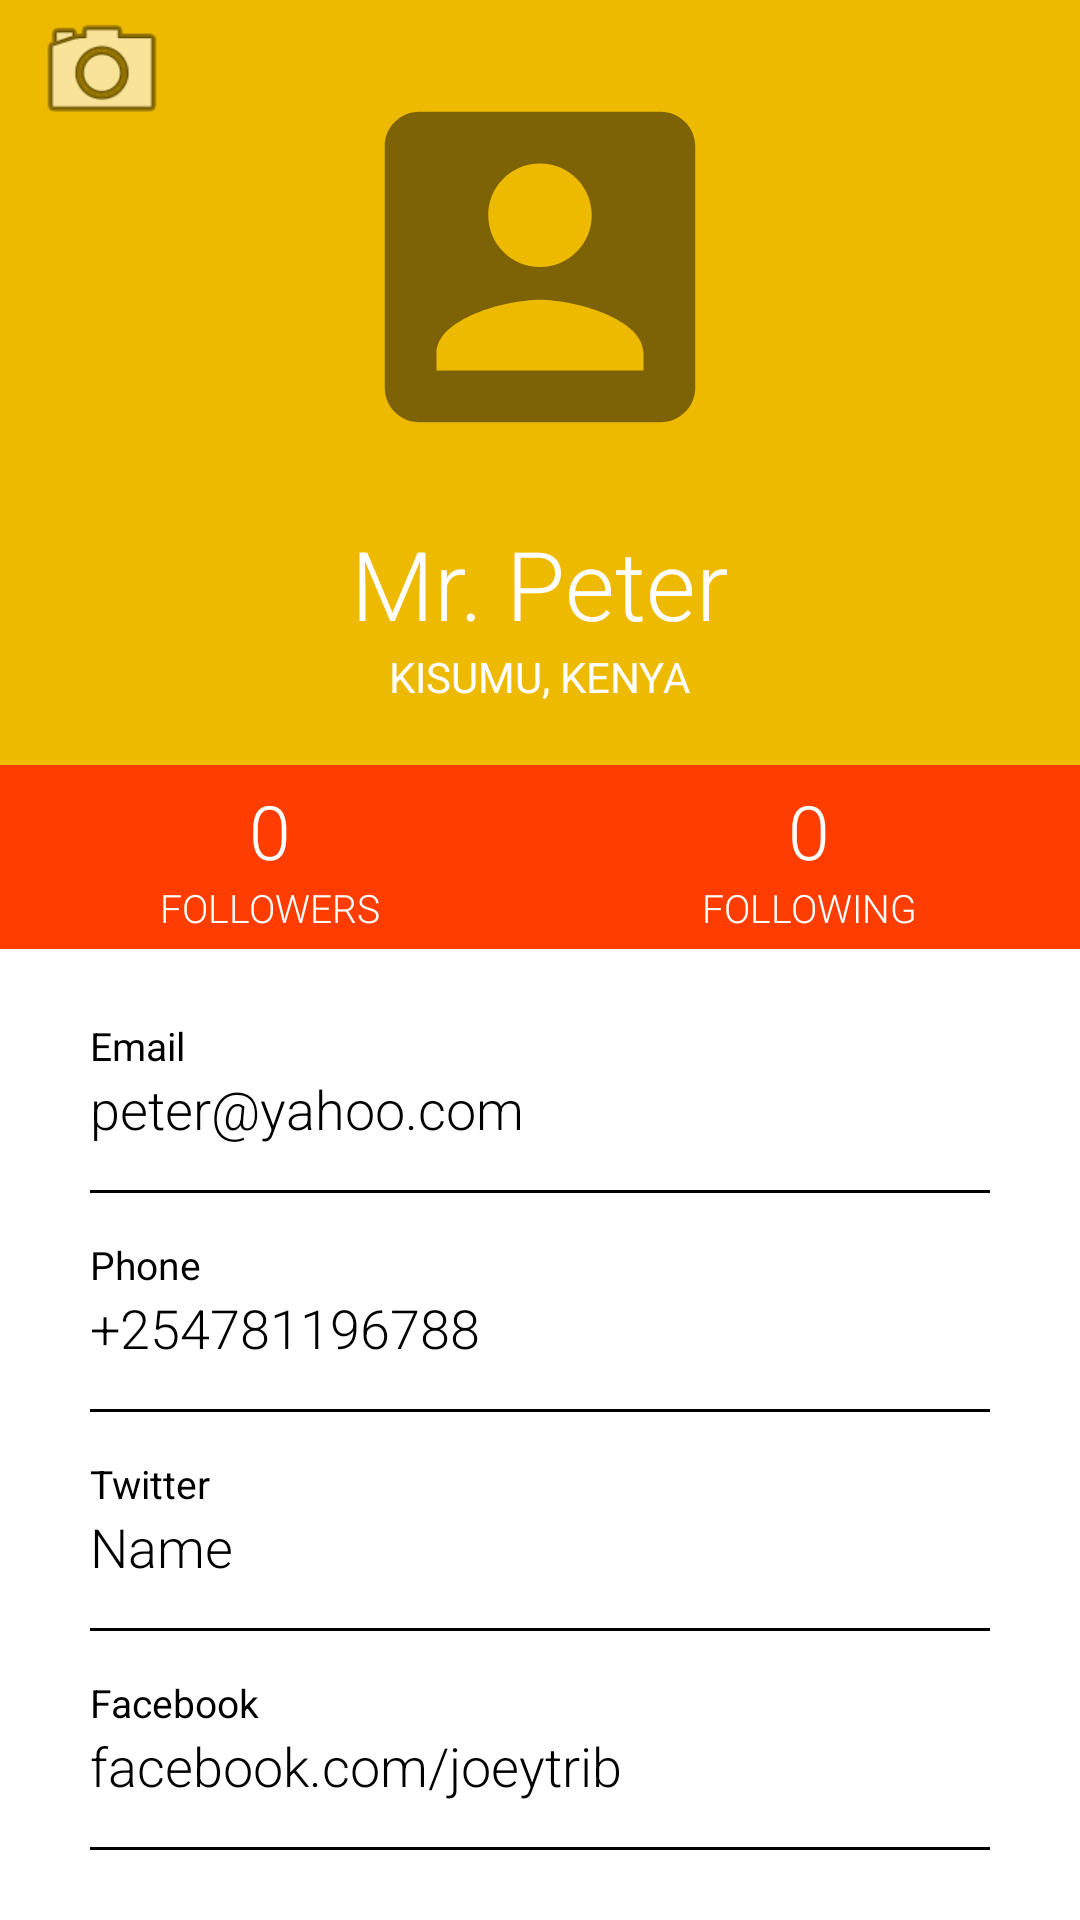

Android layout source for this screen:
<!-- AndroidManifest.xml: application theme Theme.AfterMarket -->
<!-- res/layout/profile_fragment.xml -->
<?xml version="1.0" encoding="utf-8"?>
<RelativeLayout
    xmlns:android="http://schemas.android.com/apk/res/android"
    xmlns:app="http://schemas.android.com/apk/res-auto"
    xmlns:tools="http://schemas.android.com/tools"
    android:layout_width="match_parent"
    android:layout_height="match_parent"
    tools:context=".ProfileFragment">


    <RelativeLayout
        android:id="@+id/rellay1"
        android:layout_width="match_parent"
        android:layout_height="wrap_content"
        android:background="@color/purple_500"
        android:paddingBottom="20dp">

        <ImageView
            android:id="@+id/imageView2"
            android:layout_width="68dp"
            android:layout_height="47dp"
            android:src="@android:drawable/ic_menu_camera" />


        <ImageView
            android:id="@+id/imageView1"
            android:layout_width="40dp"
            android:layout_height="40dp"
            android:layout_alignParentRight="true"
            android:layout_marginTop="15dp"
            android:layout_marginRight="12dp"
            android:adjustViewBounds="true"
            android:scaleType="centerInside"
            android:src="@drawable/ic_baseline_settings_24" />

        <RelativeLayout
            android:id="@+id/imgUser"
            android:layout_width="wrap_content"
            android:layout_height="wrap_content"
            android:layout_centerHorizontal="true"
            android:layout_marginTop="20dp"
            android:background="@drawable/ic_baseline_account_box_24">

            <ImageView
                android:layout_width="120dp"
                android:layout_height="120dp"
                android:layout_marginStart="9dp"
                android:layout_marginTop="9dp"
                android:layout_marginEnd="9dp"
                android:layout_marginBottom="9dp"
                android:adjustViewBounds="true"
                android:padding="3dp"
                android:scaleType="centerInside" />

        </RelativeLayout>

        <TextView
            android:id="@+id/tv_address"
            android:layout_width="wrap_content"
            android:layout_height="wrap_content"
            android:layout_below="@+id/tv_name"
            android:layout_centerHorizontal="true"
            android:fontFamily="sans-serif"
            android:text="Kisumu, Kenya"
            android:textAllCaps="true"
            android:textColor="@color/white"
            android:textSize="14sp" />

        <TextView
            android:id="@+id/tv_name"
            android:layout_width="wrap_content"
            android:layout_height="wrap_content"
            android:layout_below="@+id/imgUser"
            android:layout_centerHorizontal="true"
            android:layout_marginTop="15sp"
            android:fontFamily="sans-serif-light"
            android:text="Mr. Peter"
            android:textColor="@color/white"
            android:textSize="32sp" />

    </RelativeLayout>

    <LinearLayout
        android:id="@+id/linlay1"
        android:layout_width="match_parent"
        android:layout_height="wrap_content"
        android:layout_below="@id/rellay1"
        android:orientation="horizontal">

        <RelativeLayout
            android:layout_width="match_parent"
            android:layout_height="wrap_content"
            android:layout_gravity="center"
            android:layout_weight="1"
            android:background="@color/purple_200"
            android:gravity="center"
            android:paddingBottom="5dp"
            android:paddingTop="5dp">

            <LinearLayout
                android:layout_width="wrap_content"
                android:layout_height="wrap_content"
                android:gravity="center_horizontal"
                android:orientation="vertical">

                <TextView
                    android:layout_width="wrap_content"
                    android:layout_height="wrap_content"
                    android:fontFamily="sans-serif-light"
                    android:text="0"
                    android:textColor="@color/white"
                    android:textSize="25sp" />

                <TextView
                    android:layout_width="wrap_content"
                    android:layout_height="wrap_content"
                    android:fontFamily="sans-serif-light"
                    android:text="followers"
                    android:textAllCaps="true"
                    android:textColor="@color/white"
                    android:textSize="13sp" />

            </LinearLayout>

        </RelativeLayout>

        <RelativeLayout
            android:layout_width="match_parent"
            android:layout_height="wrap_content"
            android:layout_gravity="center"
            android:layout_weight="1"
            android:background="@color/purple_200"
            android:gravity="center"
            android:paddingBottom="5dp"
            android:paddingTop="5dp">

            <LinearLayout
                android:layout_width="wrap_content"
                android:layout_height="wrap_content"
                android:gravity="center_horizontal"
                android:orientation="vertical">

                <TextView
                    android:layout_width="wrap_content"
                    android:layout_height="wrap_content"
                    android:fontFamily="sans-serif-light"
                    android:text="0"
                    android:textColor="@color/white"
                    android:textSize="25sp" />

                <TextView
                    android:layout_width="wrap_content"
                    android:layout_height="wrap_content"
                    android:fontFamily="sans-serif-light"
                    android:text="following"
                    android:textAllCaps="true"
                    android:textColor="@color/white"
                    android:textSize="13sp" />

            </LinearLayout>

        </RelativeLayout>

    </LinearLayout>


    <RelativeLayout
        android:layout_width="match_parent"
        android:layout_height="match_parent"
        android:layout_below="@+id/linlay1"
        android:background="@drawable/whitebackground">

        <LinearLayout
            android:layout_width="match_parent"
            android:layout_height="wrap_content"
            android:layout_centerInParent="true"
            android:layout_marginLeft="30dp"
            android:layout_marginRight="30dp"
            android:layout_marginTop="20dp"
            android:orientation="vertical">

            <LinearLayout
                android:layout_width="match_parent"
                android:layout_height="wrap_content"
                android:orientation="vertical">

                <TextView
                    android:layout_width="wrap_content"
                    android:layout_height="wrap_content"
                    android:text="Email"
                    android:textColor="@color/black"
                    android:textSize="13sp" />

                <TextView
                    android:layout_width="wrap_content"
                    android:layout_height="wrap_content"
                    android:fontFamily="sans-serif-light"
                    android:text="peter@yahoo.com"
                    android:textColor="#000000"
                    android:textSize="18sp" />

                <View
                    android:layout_width="match_parent"
                    android:layout_height="1dp"
                    android:layout_marginTop="15dp"
                    android:background="@color/black" />

            </LinearLayout>

            <LinearLayout
                android:layout_width="match_parent"
                android:layout_height="wrap_content"
                android:layout_marginTop="15dp"
                android:orientation="vertical">

                <TextView
                    android:layout_width="wrap_content"
                    android:layout_height="wrap_content"
                    android:text="Phone"
                    android:textColor="@color/black"
                    android:textSize="13sp" />

                <TextView
                    android:layout_width="wrap_content"
                    android:layout_height="wrap_content"
                    android:fontFamily="sans-serif-light"
                    android:text="+254781196788"
                    android:textColor="#000000"
                    android:textSize="18sp" />

                <View
                    android:layout_width="match_parent"
                    android:layout_height="1dp"
                    android:layout_marginTop="15dp"
                    android:background="@color/black" />

            </LinearLayout>

            <LinearLayout
                android:layout_width="match_parent"
                android:layout_height="wrap_content"
                android:layout_marginTop="15dp"
                android:orientation="vertical">

                <TextView
                    android:layout_width="wrap_content"
                    android:layout_height="wrap_content"
                    android:text="Twitter"
                    android:textColor="@color/black"
                    android:textSize="13sp" />

                <TextView
                    android:layout_width="wrap_content"
                    android:layout_height="wrap_content"
                    android:fontFamily="sans-serif-light"
                    android:text="@string/Username"
                    android:textColor="#000000"
                    android:textSize="18sp" />

                <View
                    android:layout_width="match_parent"
                    android:layout_height="1dp"
                    android:layout_marginTop="15dp"
                    android:background="@color/black" />

            </LinearLayout>

            <LinearLayout
                android:layout_width="match_parent"
                android:layout_height="wrap_content"
                android:layout_marginTop="15dp"
                android:orientation="vertical">

                <TextView
                    android:layout_width="wrap_content"
                    android:layout_height="wrap_content"
                    android:text="Facebook"
                    android:textColor="@color/black"
                    android:textSize="13sp" />

                <TextView
                    android:layout_width="wrap_content"
                    android:layout_height="wrap_content"
                    android:fontFamily="sans-serif-light"
                    android:text="facebook.com/joeytrib"
                    android:textColor="#000000"
                    android:textSize="18sp" />

                <View
                    android:layout_width="match_parent"
                    android:layout_height="1dp"
                    android:layout_marginTop="15dp"
                    android:background="@color/black" />

            </LinearLayout>


        </LinearLayout>

    </RelativeLayout>
</RelativeLayout>
<!-- resources referenced by this layout -->
<resources>
  <color name="black">#FF000000</color>
  <color name="purple_200">#FF3D00</color>
  <color name="purple_500">#EEBA00</color>
  <color name="white">#FFFFFFFF</color>
  <!-- drawable ic_baseline_account_box_24 (drawable) -->
  <vector android:alpha="0.5" android:height="24dp" android:tint="#0C0B0B"
      android:viewportHeight="24" android:viewportWidth="24"
      android:width="24dp" xmlns:android="http://schemas.android.com/apk/res/android">
      <path android:fillColor="@android:color/white" android:pathData="M3,5v14c0,1.1 0.89,2 2,2h14c1.1,0 2,-0.9 2,-2L21,5c0,-1.1 -0.9,-2 -2,-2L5,3c-1.11,0 -2,0.9 -2,2zM15,9c0,1.66 -1.34,3 -3,3s-3,-1.34 -3,-3 1.34,-3 3,-3 3,1.34 3,3zM6,17c0,-2 4,-3.1 6,-3.1s6,1.1 6,3.1v1L6,18v-1z"/>
  </vector>
  <string name="Username">Name</string>
  <style name="Theme.AfterMarket" parent="Theme.MaterialComponents.DayNight.DarkActionBar">
          
          <item name="colorPrimary">@color/purple_200</item>
          <item name="colorPrimaryVariant">@color/purple_700</item>
          <item name="colorOnPrimary">@color/black</item>
          
          <item name="colorSecondary">@color/black</item>
          <item name="colorSecondaryVariant">@color/black</item>
          <item name="colorOnSecondary">@color/black</item>
          
          <item name="android:statusBarColor" tools:targetApi="l">?attr/colorPrimaryVariant</item>
          
      </style>
  <color name="purple_700">#6F4477</color>
</resources>
